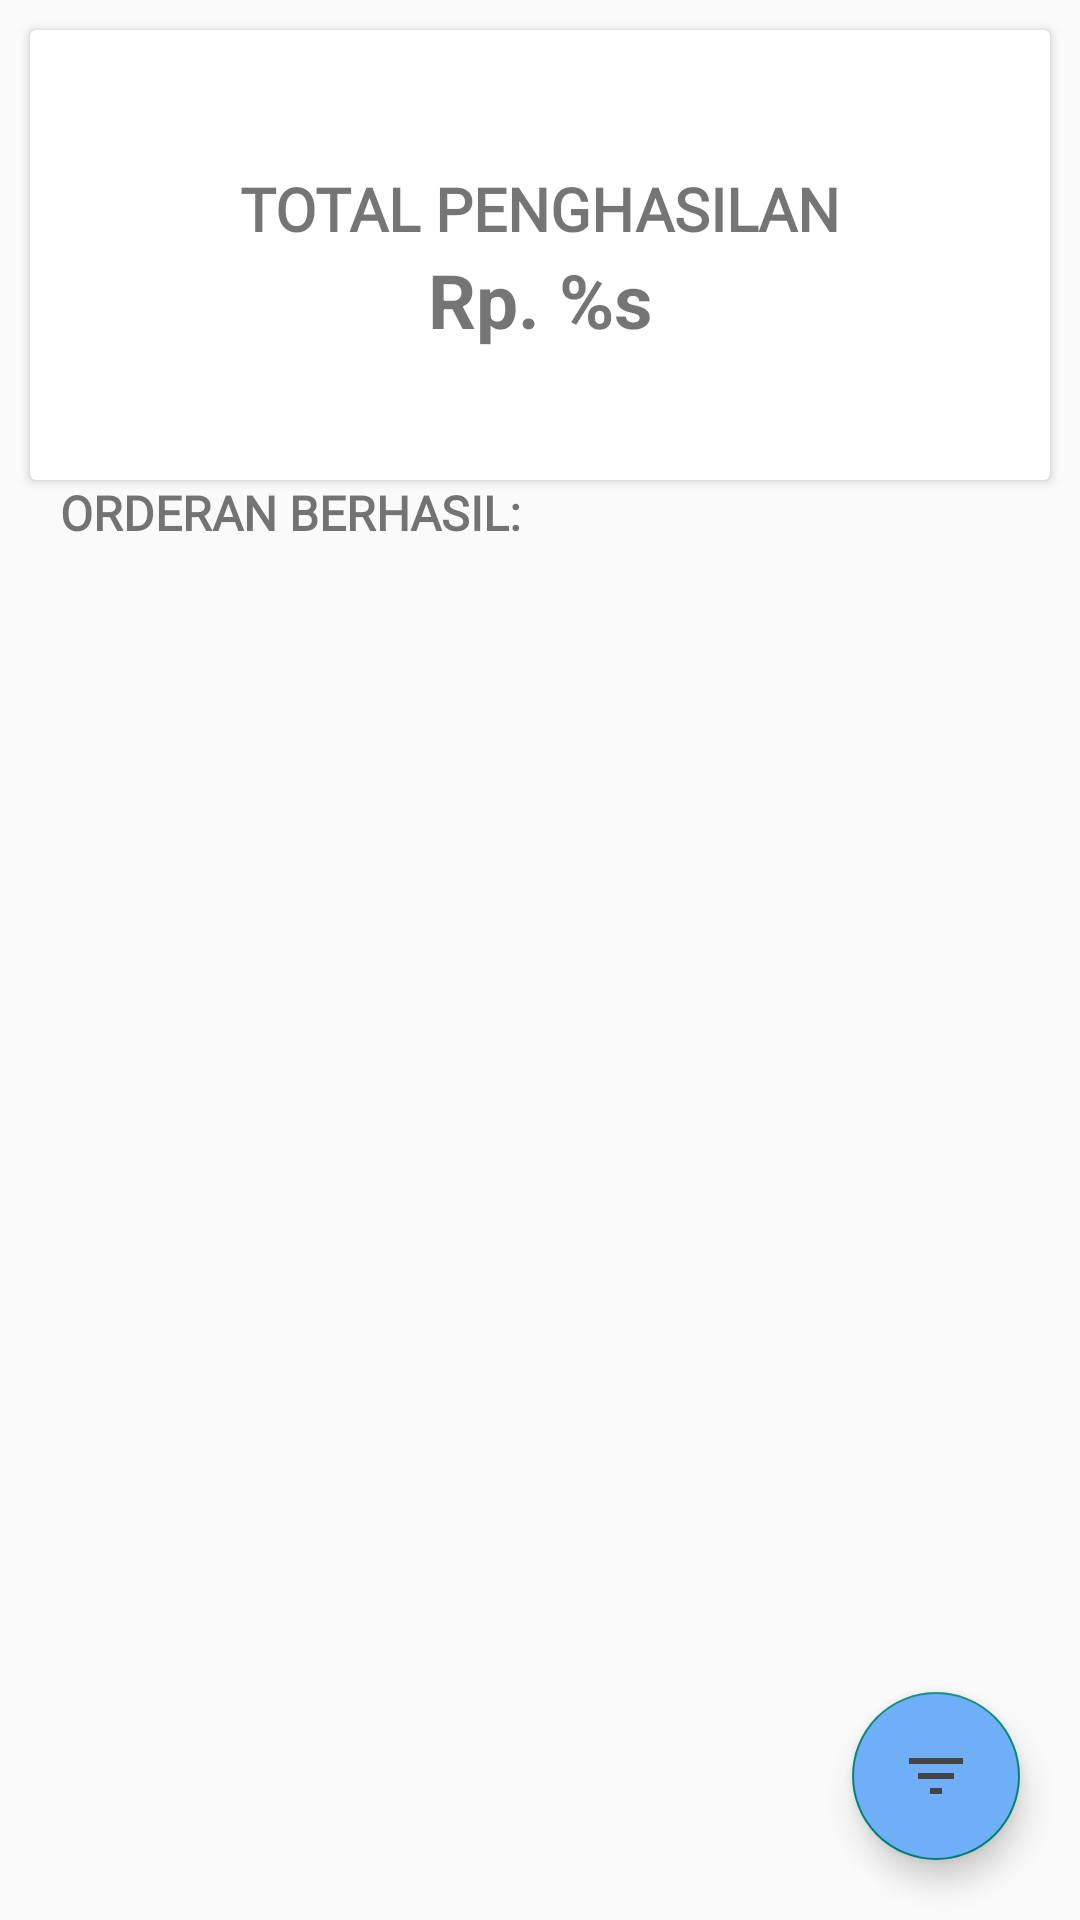

Produce the Android XML layout that renders to this screen, including the resource entries it uses.
<!-- AndroidManifest.xml: activity theme Base.Theme.Kantin.ActionBar -->
<!-- res/layout/activity_riwayat_admin.xml -->
<?xml version="1.0" encoding="utf-8"?>
<androidx.constraintlayout.widget.ConstraintLayout xmlns:android="http://schemas.android.com/apk/res/android"
    xmlns:app="http://schemas.android.com/apk/res-auto"
    xmlns:tools="http://schemas.android.com/tools"
    android:id="@+id/main"
    android:layout_width="match_parent"
    android:layout_height="match_parent"
    tools:context=".ui.admin.homeadmin.ui.riwayatadmin.RiwayatAdminActivity">

    <com.google.android.material.floatingactionbutton.FloatingActionButton
        android:backgroundTint="@color/secondblue"
        android:id="@+id/fab_filter_order"
        android:layout_width="wrap_content"
        android:layout_height="wrap_content"
        android:src="@drawable/baseline_filter_list_24"
        android:layout_marginEnd="20dp"
        android:layout_marginBottom="20dp"
        app:layout_constraintEnd_toEndOf="parent"
        app:layout_constraintBottom_toBottomOf="parent"/>

    <androidx.cardview.widget.CardView
        android:id="@+id/layout_holder"
        android:layout_width="match_parent"
        app:layout_constraintEnd_toEndOf="parent"
        app:layout_constraintStart_toStartOf="parent"
        app:layout_constraintTop_toTopOf="parent"
        android:layout_margin="10dp"
        android:layout_height="150dp">

        <androidx.constraintlayout.widget.ConstraintLayout
            android:layout_width="match_parent"
            android:layout_height="match_parent"
            android:padding="16dp">

            <TextView
                android:layout_marginTop="30dp"
                android:id="@+id/holder1"
                android:layout_width="0dp"
                android:layout_height="wrap_content"
                android:fontFamily="@font/gothic_a1_bold"
                android:text="Total Penghasilan"
                android:textAllCaps="true"
                android:textSize="20sp"
                android:textStyle="bold"
                android:textAlignment="center"
                app:layout_constraintEnd_toEndOf="parent"
                app:layout_constraintStart_toStartOf="parent"
                app:layout_constraintTop_toTopOf="parent" />

            <TextView
                android:id="@+id/tv_penghasilan"
                android:layout_width="0dp"
                android:layout_height="wrap_content"
                android:textStyle="bold"
                android:textSize="25sp"
                android:textAlignment="center"
                app:layout_constraintEnd_toEndOf="parent"
                app:layout_constraintStart_toStartOf="parent"
                app:layout_constraintTop_toBottomOf="@id/holder1"
                android:text="@string/mata_uang"/>

        </androidx.constraintlayout.widget.ConstraintLayout>
    </androidx.cardview.widget.CardView>

    <TextView
        android:id="@+id/tv_holder"
        android:layout_width="0dp"
        android:layout_height="wrap_content"
        android:text="Orderan Berhasil:"
        android:textSize="16sp"
        android:fontFamily="@font/gothic_a1_bold"
        android:textAllCaps="true"
        android:textStyle="bold"
        android:layout_marginStart="20dp"
        app:layout_constraintTop_toBottomOf="@id/layout_holder"
        app:layout_constraintEnd_toEndOf="parent"
        app:layout_constraintStart_toStartOf="parent"/>

    <androidx.recyclerview.widget.RecyclerView
        android:id="@+id/rv_riwayat"
        android:layout_width="match_parent"
        android:layout_height="0dp"
        android:layout_marginTop="10dp"
        tools:listitem="@layout/item_transaksi"
        app:layout_constraintTop_toBottomOf="@id/tv_holder"/>

</androidx.constraintlayout.widget.ConstraintLayout>
<!-- res/layout/item_transaksi.xml (included above) -->
<?xml version="1.0" encoding="utf-8"?>
<androidx.constraintlayout.widget.ConstraintLayout xmlns:android="http://schemas.android.com/apk/res/android"
    xmlns:app="http://schemas.android.com/apk/res-auto"
    android:layout_width="match_parent"
    android:paddingEnd="16dp"
    android:paddingStart="16dp"
    android:layout_height="wrap_content">

    
    <androidx.cardview.widget.CardView
        android:id="@+id/card_order"
        android:layout_width="0dp"
        android:layout_height="wrap_content"
        android:layout_margin="8dp"
        app:cardCornerRadius="8dp"
        app:cardElevation="4dp"
        app:layout_constraintTop_toTopOf="parent"
        app:layout_constraintBottom_toBottomOf="parent"
        app:layout_constraintStart_toStartOf="parent"
        app:layout_constraintEnd_toEndOf="parent">

        
        <androidx.constraintlayout.widget.ConstraintLayout
            android:layout_width="match_parent"
            android:layout_height="wrap_content"
            android:padding="16dp"
            >

            
            <TextView
                android:id="@+id/tv_order_id"
                android:layout_width="0dp"
                android:layout_height="wrap_content"
                android:text="@string/Id_order"
                android:textStyle="bold"
                android:textSize="16sp"
                app:layout_constraintTop_toTopOf="parent"
                app:layout_constraintStart_toStartOf="parent"
                app:layout_constraintEnd_toEndOf="parent" />

            
            <TextView
                android:id="@+id/tv_order_date"
                android:layout_width="0dp"
                android:layout_height="wrap_content"
                android:text="Tanggal: 01 Jan 2024"
                android:textSize="14sp"
                app:layout_constraintTop_toBottomOf="@id/tv_order_id"
                app:layout_constraintStart_toStartOf="parent"
                app:layout_constraintEnd_toEndOf="parent" />

            
            <TextView
                android:id="@+id/tv_total_price"
                android:layout_width="0dp"
                android:layout_height="wrap_content"
                android:text="@string/mata_uang"
                android:textSize="14sp"
                app:layout_constraintTop_toBottomOf="@id/tv_order_date"
                app:layout_constraintStart_toStartOf="parent"
                app:layout_constraintEnd_toEndOf="parent" />

            
            <TextView
                android:id="@+id/tv_payment_type"
                android:layout_width="0dp"
                android:layout_height="wrap_content"
                android:text="@string/jenis_pembayaran"
                android:textSize="14sp"
                app:layout_constraintTop_toBottomOf="@id/tv_total_price"
                app:layout_constraintStart_toStartOf="parent"
                app:layout_constraintEnd_toEndOf="parent" />

            
            <TextView
                android:id="@+id/tv_order_status"
                android:layout_width="0dp"
                android:layout_height="wrap_content"
                android:text="@string/status_pesanan"
                android:textSize="14sp"
                android:textStyle="bold"
                app:layout_constraintTop_toBottomOf="@id/tv_payment_type"
                app:layout_constraintStart_toStartOf="parent"
                app:layout_constraintEnd_toEndOf="parent" />

        </androidx.constraintlayout.widget.ConstraintLayout>

    </androidx.cardview.widget.CardView>

</androidx.constraintlayout.widget.ConstraintLayout>
<!-- resources referenced by this layout -->
<resources>
  <color name="secondblue">#6EAFF7</color>
  <!-- drawable baseline_filter_list_24 (drawable) -->
  <vector xmlns:android="http://schemas.android.com/apk/res/android" android:height="24dp" android:tint="#454444" android:viewportHeight="24" android:viewportWidth="24" android:width="24dp">
        
      <path android:fillColor="@android:color/white" android:pathData="M10,18h4v-2h-4v2zM3,6v2h18L21,6L3,6zM6,13h12v-2L6,11v2z"/>
      
  </vector>
  <string name="Id_order">ID Order: %s</string>
  <string name="jenis_pembayaran">Jenis Pembayaran: %s</string>
  <string name="mata_uang">Rp. %s</string>
  <string name="status_pesanan">Status Pesanan: %s</string>
  <style name="Base.Theme.Kantin.ActionBar" parent="Theme.AppCompat.DayNight">
          
          <item name="colorPrimary">@color/primeblue</item>
          <item name="titleTextColor">@color/white</item>
          <item name="android:statusBarColor">#6EAFF7</item>
  
          <item name="colorControlNormal">#6EAFF7</item>
          <item name="colorControlActivated">#6EAFF7</item>
          <item name="actionBarTheme">@color/white</item>
  
      </style>
  <color name="primeblue">#478CF1</color>
  <color name="white">#FFFFFFFF</color>
</resources>
